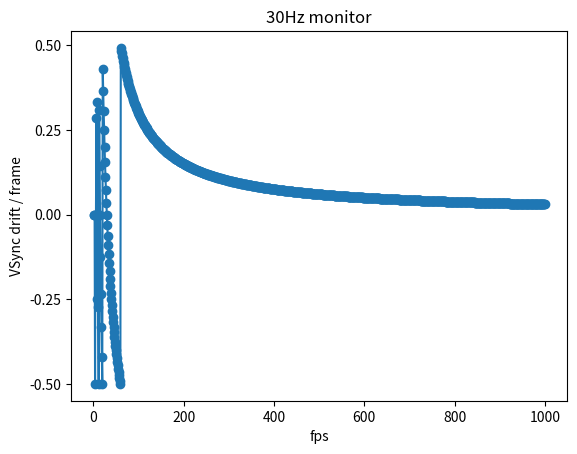

Generate this figure with matplotlib:
from matplotlib import pyplot as plt
from numpy import linspace

monitor_fps = 30
def test(fps):
  x = (monitor_fps/fps) % 1.0
  return (x+0.5) % 1.0 - 0.5

X = [x for x in range(1, 1000)]
Y = [test(x) for x in X]

plt.title(f'{monitor_fps}Hz monitor')
plt.xlabel('fps')
plt.ylabel('VSync drift / frame')
plt.yticks([-0.5, -0.25, 0, 0.25, 0.5])

plt.scatter(X, Y)
plt.plot(X, Y)
plt.show()